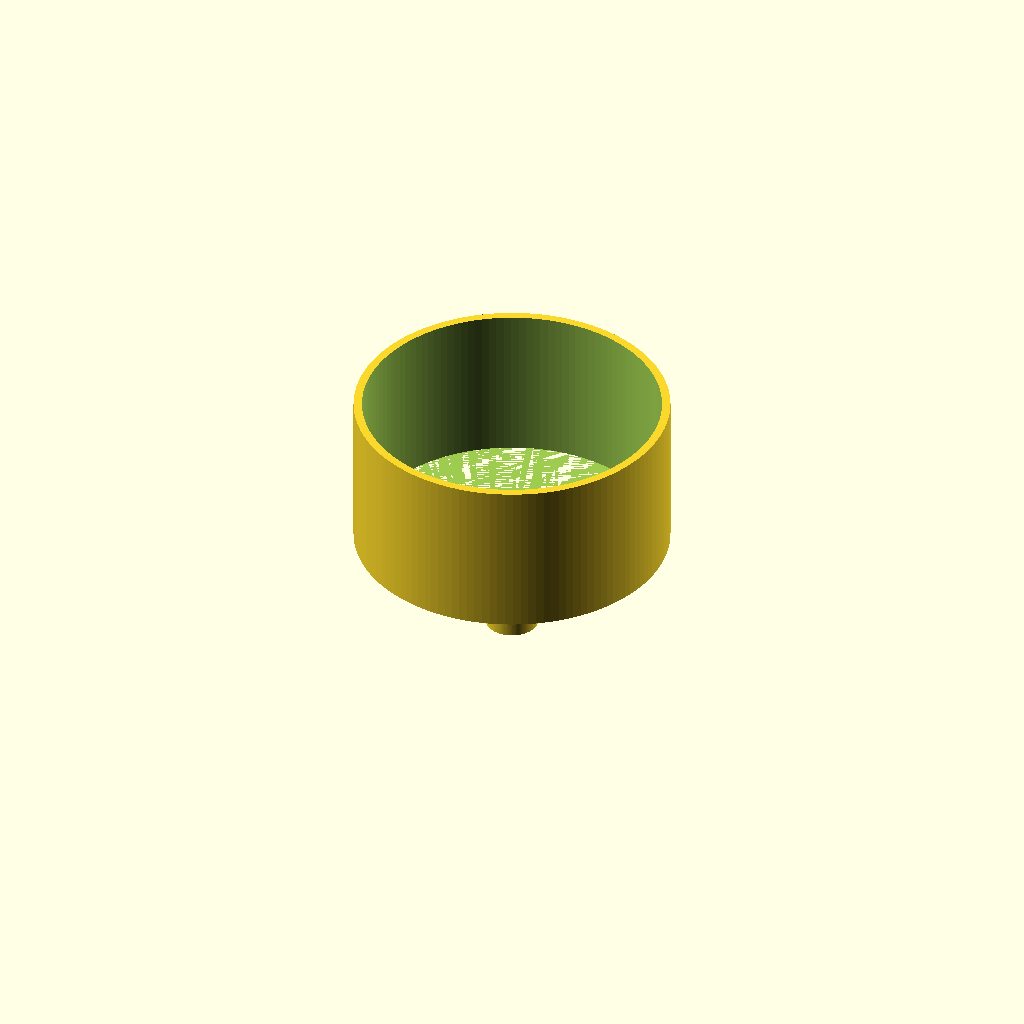
Cell 1 — every parameter at its default value.
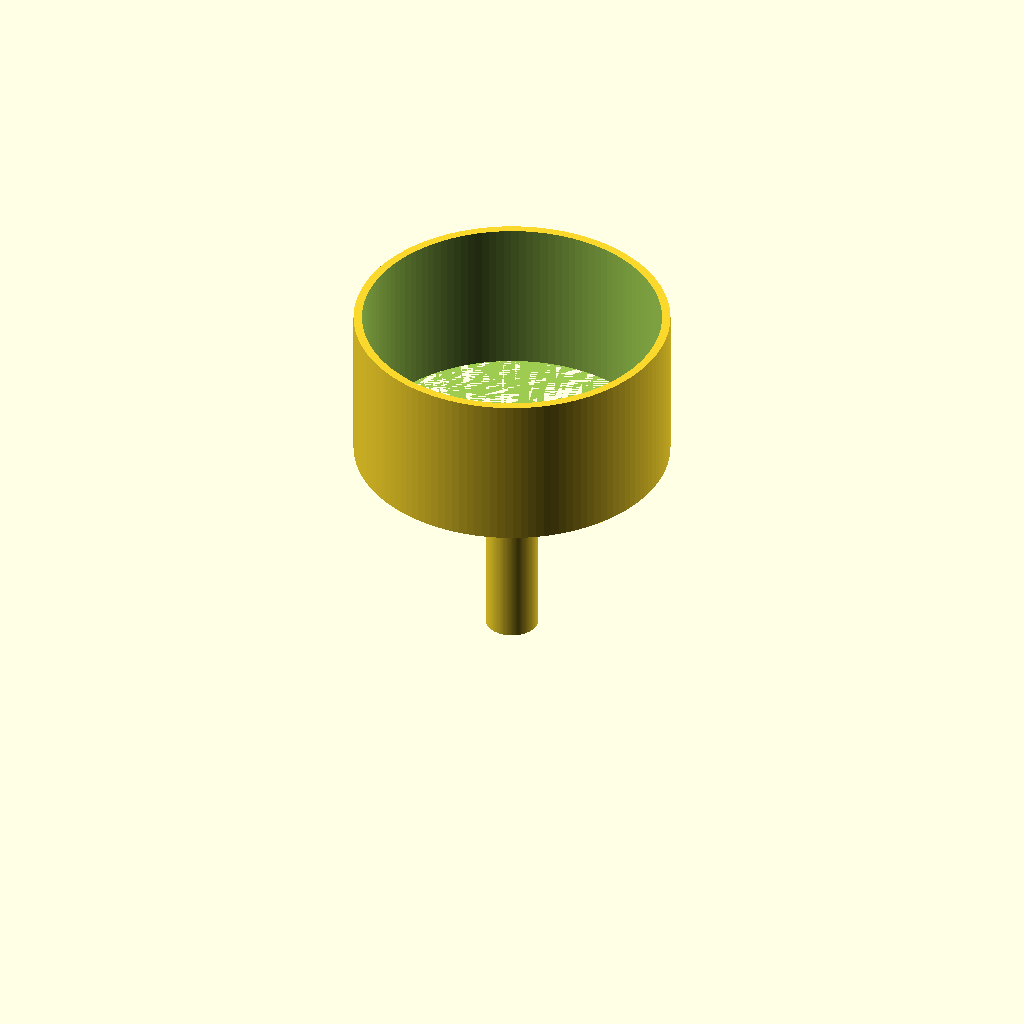
Cell 2: the same model with spout_height = 40.
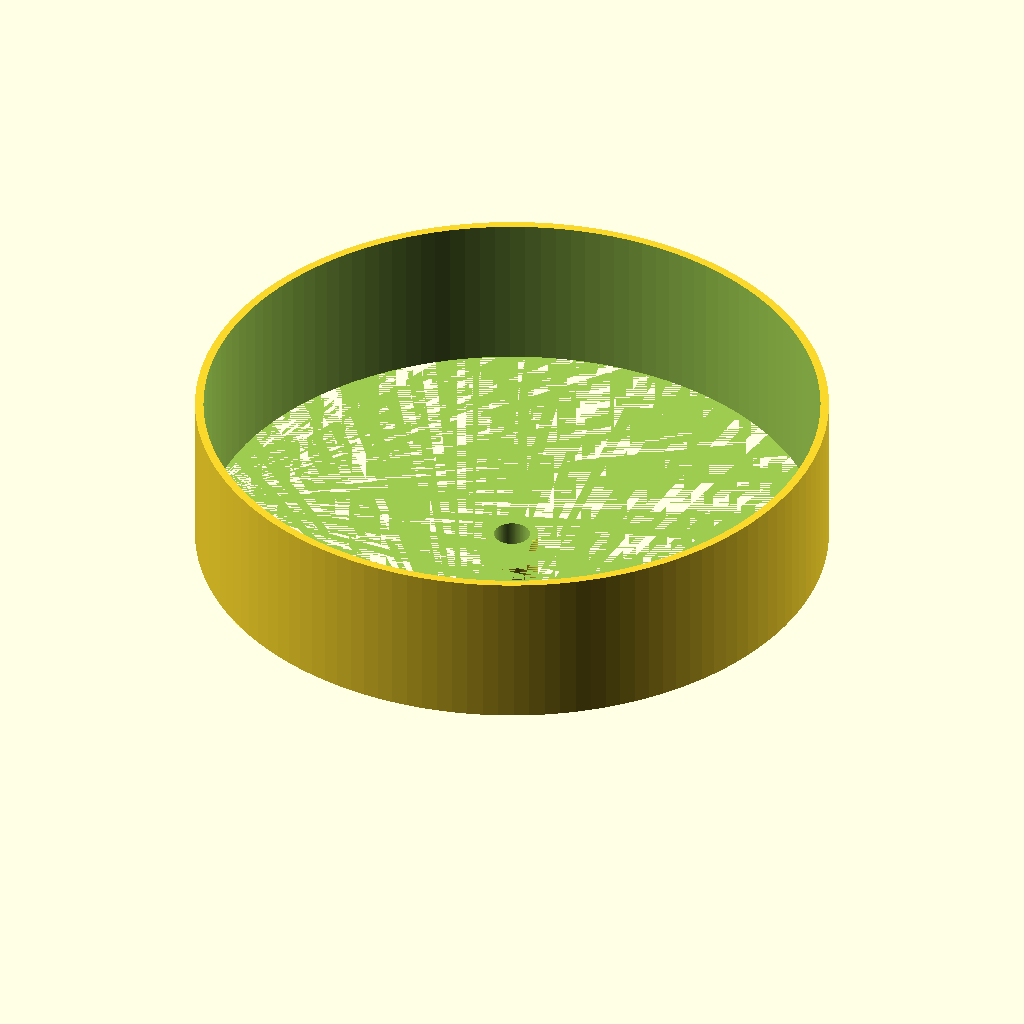
Cell 3 — rim_od set to 120, the other parameters unchanged.
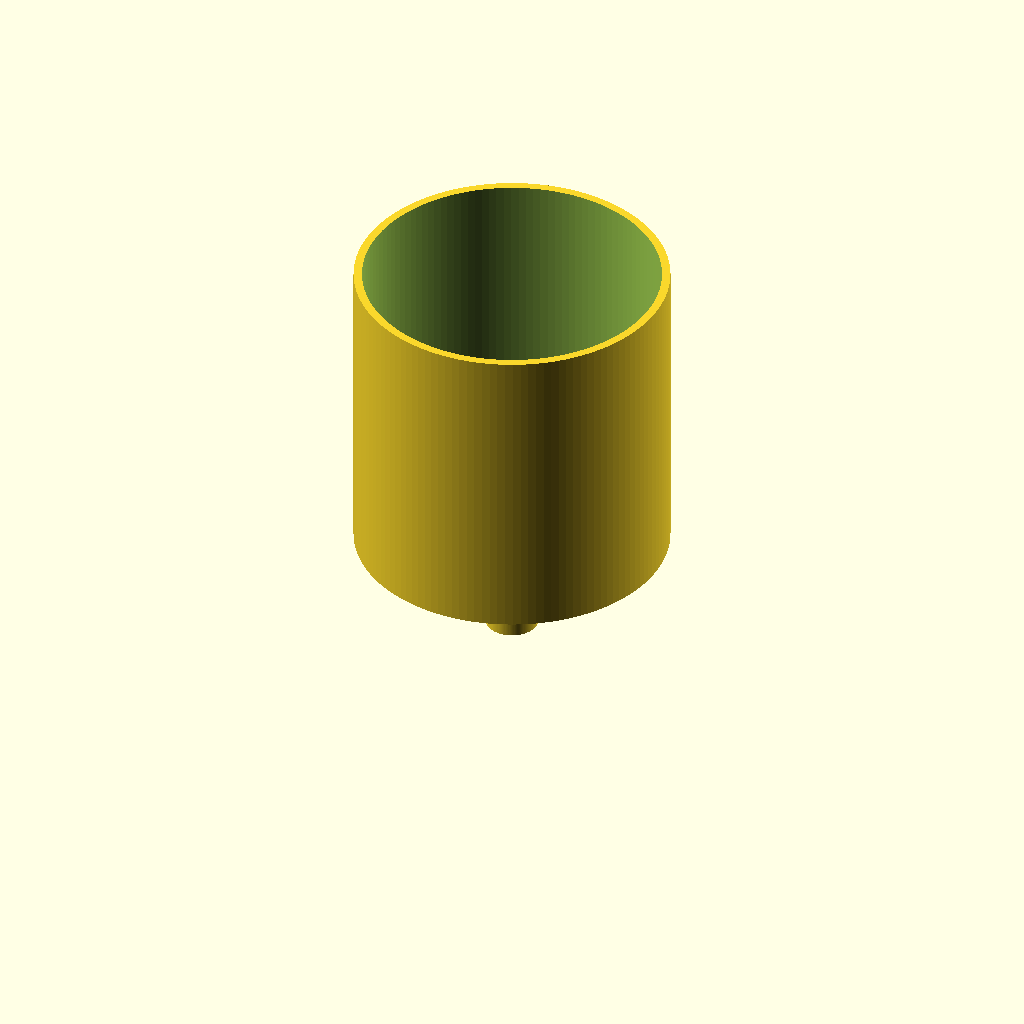
Cell 4: funnel_height = 60 (everything else at default).
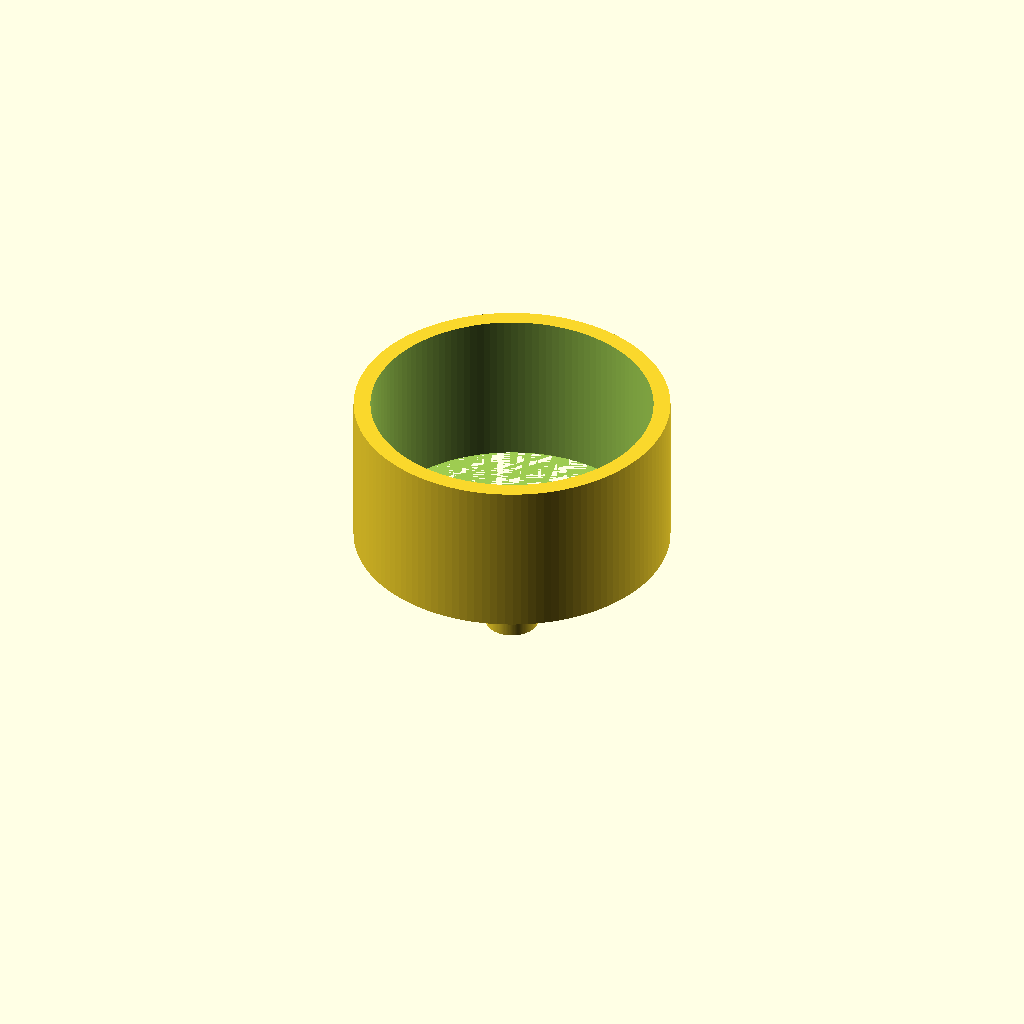
Cell 5 — wall_thick set to 3.2, the other parameters unchanged.
One fixed orthographic camera (rotation 55°, 0°, 25°; colour scheme Cornfield) for every cell.
Source of the model, bench/results/box-gemma-h4/code/tiiny_google_gemma-4-26B-A4B-it/lab_funnel_60mm_s2_checklist_a2.scad:
// Small Lab Funnel - Corrected Version 2
// Designed for FDM printing: printed upright, spout at bottom.

// --- Dimensions ---
spout_od      = 10.0;    // Outer diameter of the spout (mm)
spout_height  = 20.0;    // Height of the spout (mm)
rim_od        = 60.0;    // Outer diameter at the top rim (mm)
funnel_height = 30.0;    // Height of the conical section (mm)
wall_thick    = 1.6;     // Wall thickness (mm)

// --- Derived Dimensions ---
total_height   = spout_height + funnel_height;
spout_id       = spout_od - (2 * wall_thick);
rim_id         = rim_od - (2 * wall_thick);

$fn = 128;

// --- Geometry Construction ---

module funnel_outer() {
    // Use hull to create the conical frustum smoothly
    union() {
        // The spout
        cylinder(h = spout_height, d = spout_od);
        
        // The conical section
        translate([0, 0, spout_height])
        hull() {
            cylinder(h = 0.01, d = spout_od);
            cylinder(h = funnel_height, d = rim_od);
        }
    }
}

module funnel_inner() {
    // The hollow part
    union() {
        // Spout bore
        translate([0, 0, -1])
            cylinder(h = spout_height + 2, d = spout_id);
        
        // Conical bore
        translate([0, 0, spout_height])
        hull() {
            cylinder(h = 0.01, d = spout_id);
            cylinder(h = funnel_height + 1, d = rim_id);
        }
    }
}

// Final Assembly
difference() {
    // The solid outer shell
    funnel_outer();
    
    // The hollow interior
    funnel_inner();
}
Customizer parameters (derived from the source; name, type, default, range or options):
spout_od: number, default 10
spout_height: number, default 20
rim_od: number, default 60
funnel_height: number, default 30
wall_thick: number, default 1.6
